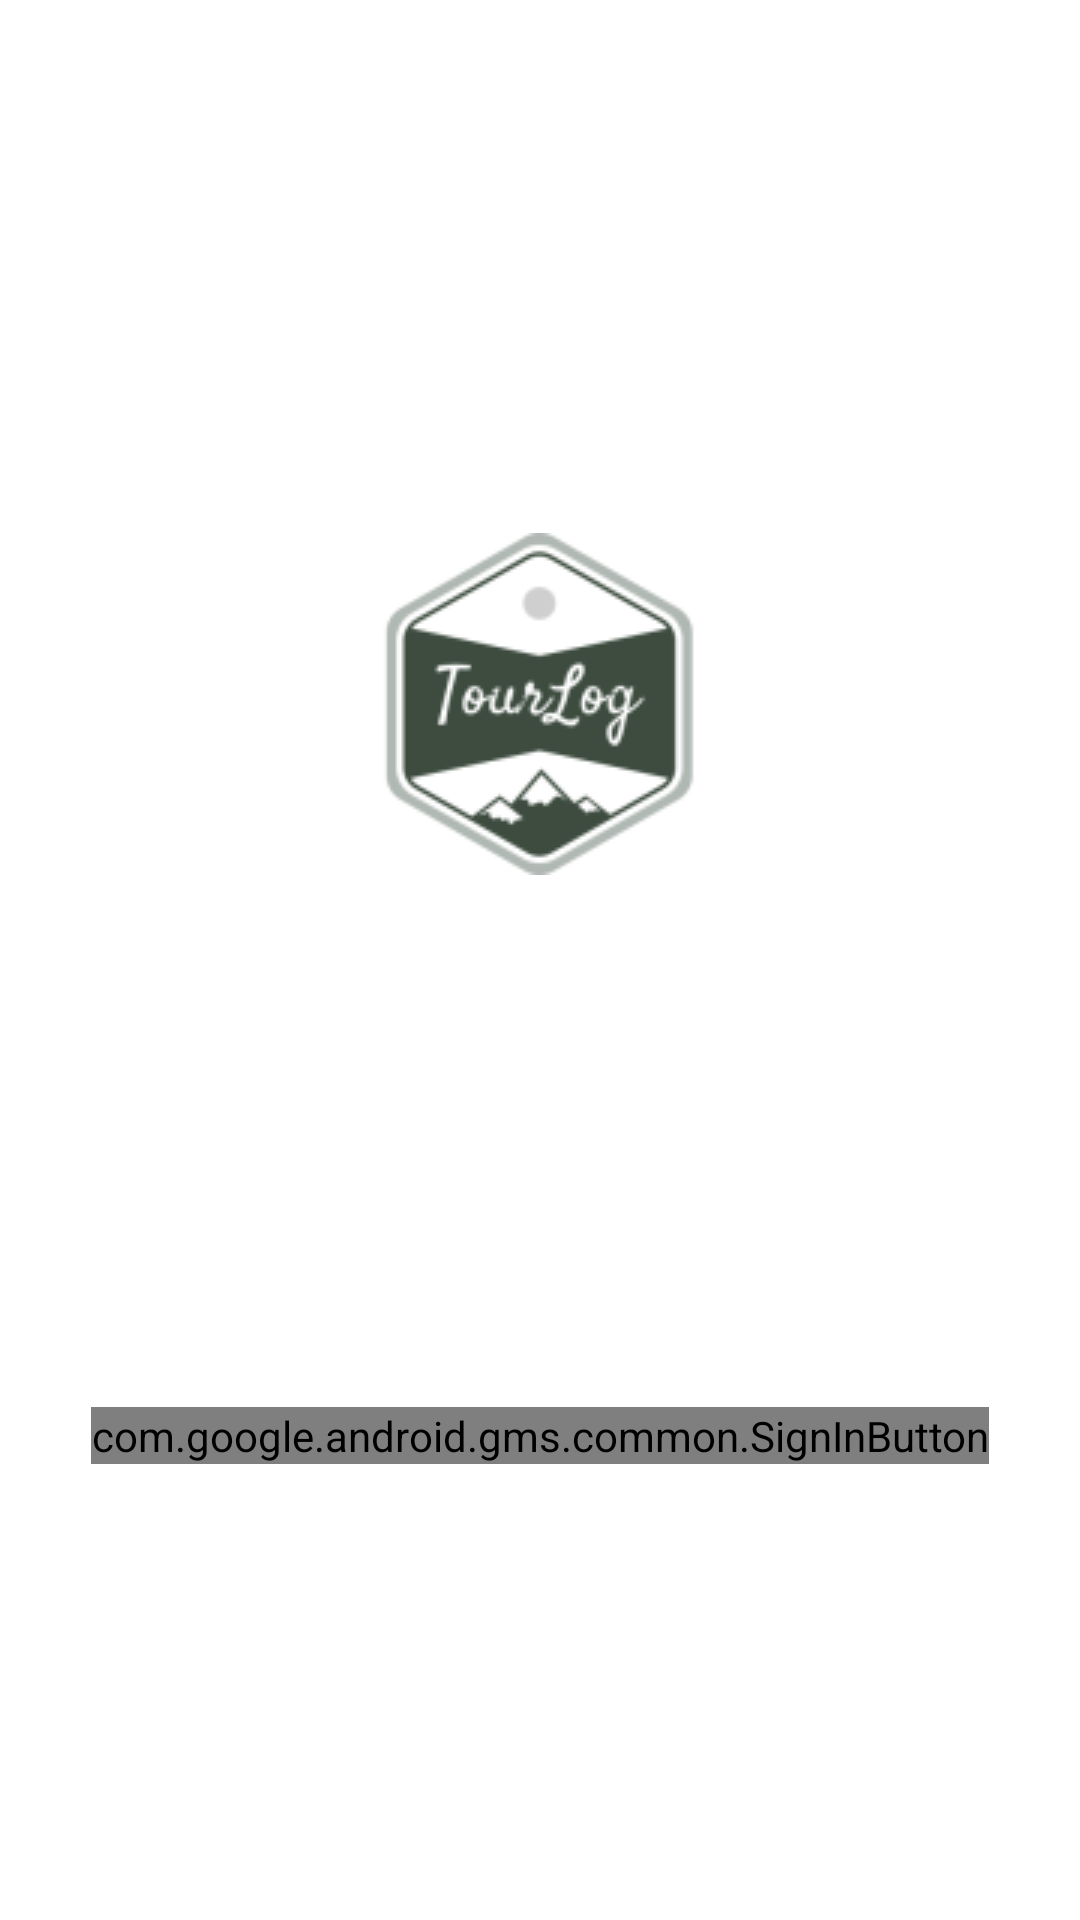

Here is an Android app screen rendered from its layout file. Give the layout XML and the strings, colors and styles it references.
<!-- AndroidManifest.xml: application theme Theme.TourLogAndroid -->
<!-- res/layout/activity_log_in.xml -->
<?xml version="1.0" encoding="utf-8"?>
<androidx.constraintlayout.widget.ConstraintLayout xmlns:android="http://schemas.android.com/apk/res/android"
    xmlns:app="http://schemas.android.com/apk/res-auto"
    xmlns:tools="http://schemas.android.com/tools"
    android:layout_width="match_parent"
    android:layout_height="match_parent"
    tools:context=".LogIn">

    <com.google.android.gms.common.SignInButton
        android:id="@+id/button_sign_in"
        android:layout_width="wrap_content"
        android:layout_height="wrap_content"
        android:layout_marginBottom="152dp"
        app:layout_constraintBottom_toBottomOf="parent"
        app:layout_constraintEnd_toEndOf="parent"
        app:layout_constraintStart_toStartOf="parent" />

    <ImageView
        android:id="@+id/imageView"
        android:layout_width="wrap_content"
        android:layout_height="wrap_content"
        app:layout_constraintBottom_toTopOf="@+id/button_sign_in"
        app:layout_constraintEnd_toEndOf="parent"
        app:layout_constraintStart_toStartOf="parent"
        app:layout_constraintTop_toTopOf="parent"
        app:srcCompat="@drawable/tour_log2" />
</androidx.constraintlayout.widget.ConstraintLayout>
<!-- resources referenced by this layout -->
<resources>
  <!-- drawable tour_log2: png bitmap (drawable, 10938 bytes) -->
  <style name="Theme.TourLogAndroid" parent="Theme.MaterialComponents.DayNight.DarkActionBar">
          
          <item name="colorPrimary">@color/purple_500</item>
          <item name="colorPrimaryVariant">@color/purple_700</item>
          <item name="colorOnPrimary">@color/white</item>
          
          <item name="colorSecondary">@color/teal_200</item>
          <item name="colorSecondaryVariant">@color/teal_700</item>
          <item name="colorOnSecondary">@color/black</item>
          
          <item name="android:statusBarColor" tools:targetApi="l">?attr/colorPrimaryVariant</item>
          
      </style>
  <!-- not gathered from this repository: default colours our renderer supplied (Android Studio template values) -->
  <color name="purple_500">#FF6200EE</color>
  <color name="purple_700">#FF3700B3</color>
  <color name="teal_200">#FF03DAC5</color>
  <color name="teal_700">#FF018786</color>
  <color name="black">#FF000000</color>
  <color name="white">#FFFFFFFF</color>
</resources>
